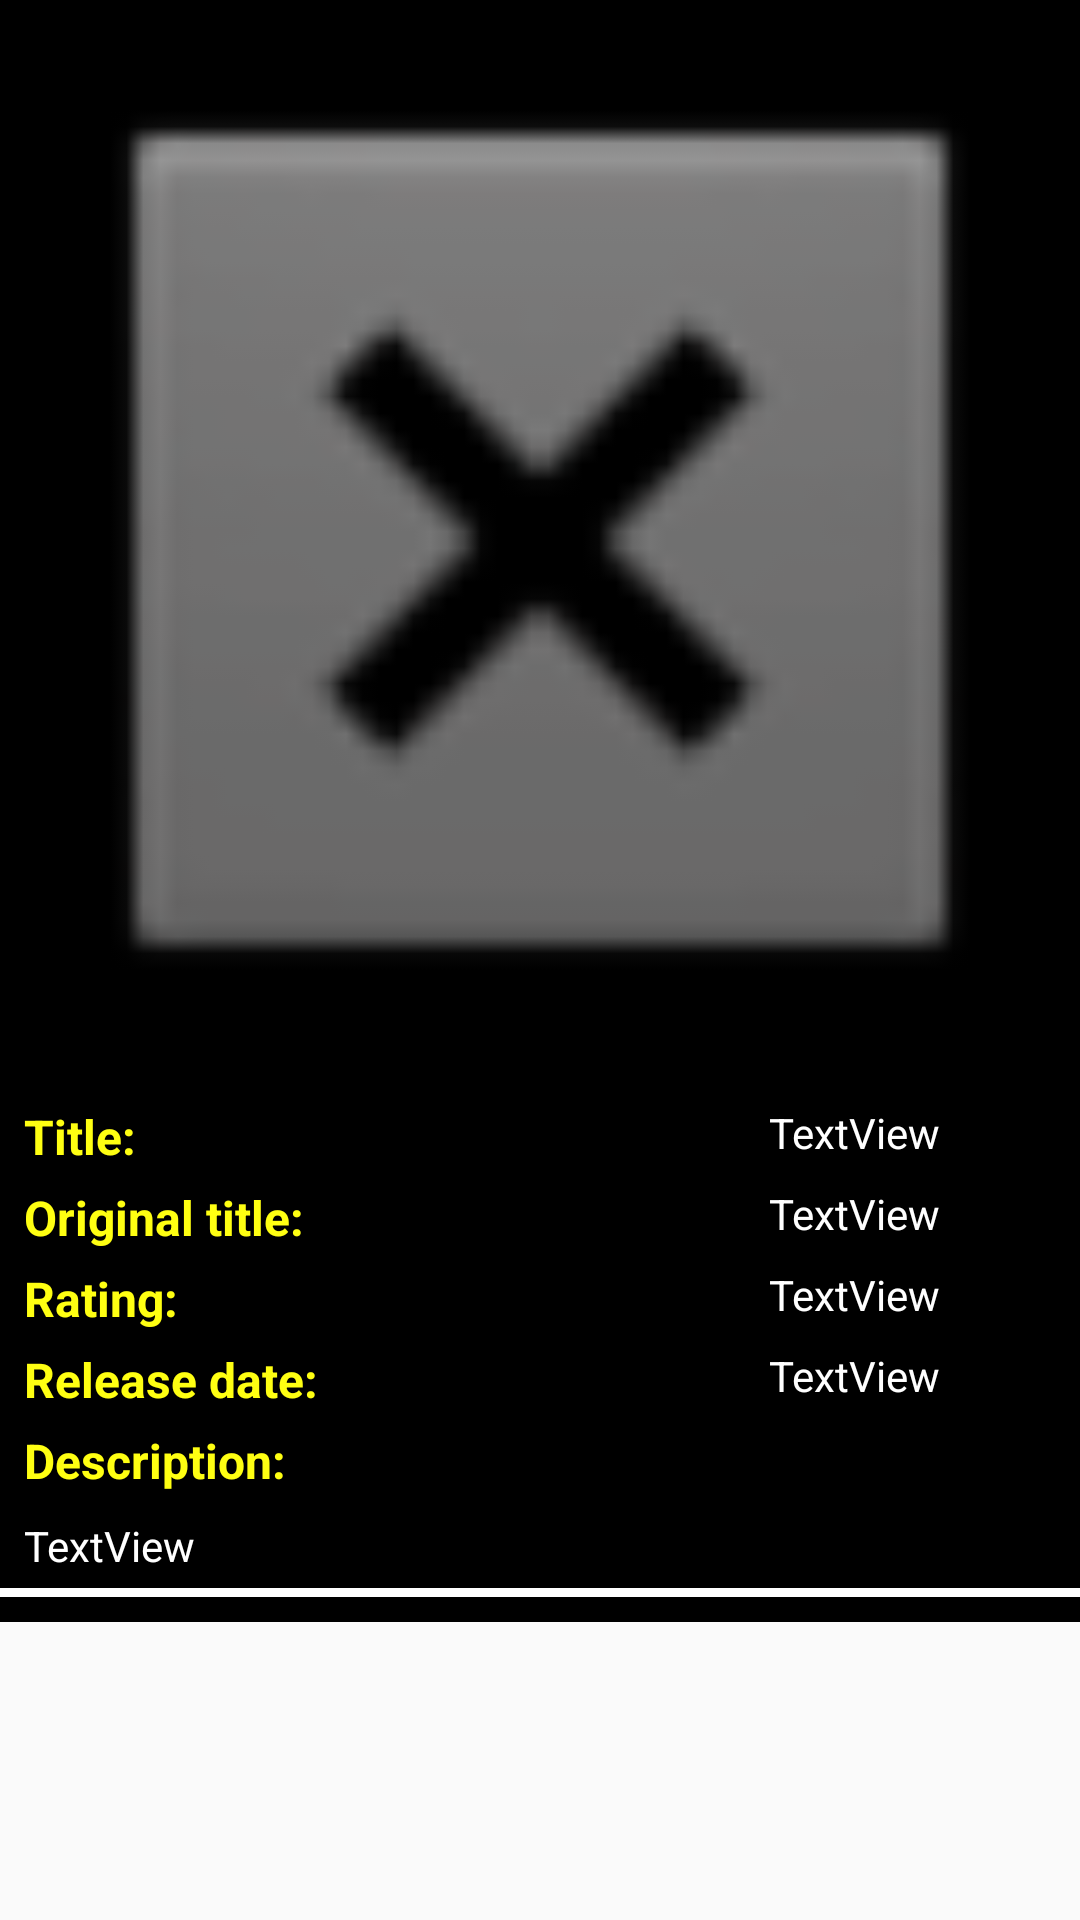

This screen was rendered from an Android layout file. Write that file and the resources it references.
<!-- AndroidManifest.xml: application theme AppTheme -->
<!-- res/layout/activity_detail.xml -->
<?xml version="1.0" encoding="utf-8"?>
<ScrollView xmlns:android="http://schemas.android.com/apk/res/android"
    xmlns:app="http://schemas.android.com/apk/res-auto"
    xmlns:tools="http://schemas.android.com/tools"
    android:id="@+id/scrollViewInfo"
    android:layout_width="match_parent"
    android:layout_height="match_parent"
    tools:context=".DetailActivity">

    <androidx.constraintlayout.widget.ConstraintLayout
        android:layout_width="match_parent"
        android:layout_height="wrap_content"
        android:background="@color/colorPrimaryDark">

        <ImageView
            android:id="@+id/imageViewBigPoster"
            android:layout_width="0dp"
            android:layout_height="wrap_content"
            android:adjustViewBounds="true"
            app:layout_constraintEnd_toEndOf="parent"
            app:layout_constraintStart_toStartOf="parent"
            app:layout_constraintTop_toTopOf="parent"
            app:srcCompat="@android:drawable/btn_dialog"
            tools:ignore="ContentDescription" />


        <ImageView
            android:id="@+id/imageViewAddToFavourite"
            android:layout_width="@dimen/size_of_star"
            android:layout_height="@dimen/size_of_star"
            android:layout_marginEnd="16dp"
            android:onClick="onClickChangeFavourite"
            app:layout_constraintBottom_toBottomOf="@+id/imageViewBigPoster"
            app:layout_constraintEnd_toEndOf="@+id/imageViewBigPoster"
            app:layout_constraintTop_toBottomOf="@+id/imageViewBigPoster"
            app:layout_constraintVertical_bias="1.0"
            app:srcCompat="@android:drawable/btn_star_big_on"
            tools:ignore="ContentDescription" />

        <include
            android:id="@+id/movieInfo"
            layout="@layout/movie_info"
            android:layout_width="0dp"
            android:layout_height="wrap_content"
            app:layout_constraintEnd_toEndOf="parent"
            app:layout_constraintStart_toStartOf="parent"
            app:layout_constraintTop_toBottomOf="@id/imageViewAddToFavourite"

            />


    </androidx.constraintlayout.widget.ConstraintLayout>
</ScrollView>
<!-- res/layout/movie_info.xml (included above) -->
<?xml version="1.0" encoding="utf-8"?>
<androidx.constraintlayout.widget.ConstraintLayout xmlns:android="http://schemas.android.com/apk/res/android"
    xmlns:app="http://schemas.android.com/apk/res-auto"
    xmlns:tools="http://schemas.android.com/tools"
    android:layout_width="match_parent"
    android:layout_height="match_parent"
    android:background="@color/colorPrimaryDark">

    <TextView
        android:id="@+id/textViewLabelTitle"
        style="@style/LabelXML"
        android:text="@string/label_title"
        app:layout_constraintStart_toStartOf="parent"
        app:layout_constraintTop_toTopOf="parent" />

    <androidx.constraintlayout.widget.Guideline
        android:id="@+id/guidelineCenter"
        android:layout_width="wrap_content"
        android:layout_height="wrap_content"
        android:orientation="vertical"
        app:layout_constraintGuide_percent="0.69" />

    <TextView
        android:id="@+id/textViewTitle"
        style="@style/MainText"
        android:text="@string/text_replace"
        app:layout_constraintEnd_toEndOf="parent"
        app:layout_constraintHorizontal_bias="0.363"
        app:layout_constraintStart_toStartOf="@+id/guidelineCenter"
        app:layout_constraintTop_toTopOf="parent" />

    <TextView
        android:id="@+id/textViewLabelOriginalTitle"
        style="@style/LabelXML"
        android:text="@string/label_original_title"
        app:layout_constraintStart_toStartOf="parent"
        app:layout_constraintTop_toBottomOf="@+id/textViewTitle" />

    <TextView
        android:id="@+id/textViewOriginalTitle"
        style="@style/MainText"
        android:text="@string/text_replace"
        app:layout_constraintEnd_toEndOf="parent"
        app:layout_constraintStart_toStartOf="@+id/guidelineCenter"
        app:layout_constraintTop_toBottomOf="@+id/textViewTitle" />

    <TextView
        android:id="@+id/textViewLabelRating"
        style="@style/LabelXML"
        android:text="@string/label_rating"
        app:layout_constraintStart_toStartOf="parent"
        app:layout_constraintTop_toBottomOf="@+id/textViewOriginalTitle" />

    <TextView
        android:id="@+id/textViewRating"
        style="@style/MainText"
        android:text="@string/text_replace"
        app:layout_constraintStart_toStartOf="@+id/guidelineCenter"
        app:layout_constraintTop_toBottomOf="@+id/textViewOriginalTitle" />

    <TextView
        android:id="@+id/textViewLabelReleaseDate"
        style="@style/LabelXML"
        android:text="@string/label_release_date"
        app:layout_constraintStart_toStartOf="parent"
        app:layout_constraintTop_toBottomOf="@+id/textViewRating" />

    <TextView
        android:id="@+id/textViewReleaseDate"
        style="@style/MainText"
        android:text="@string/text_replace"
        app:layout_constraintStart_toStartOf="@+id/guidelineCenter"
        app:layout_constraintTop_toBottomOf="@+id/textViewRating" />

    <TextView
        android:id="@+id/textViewLabelDescription"
        style="@style/LabelXML"
        android:text="@string/label_description"
        app:layout_constraintStart_toStartOf="parent"
        app:layout_constraintTop_toBottomOf="@+id/textViewReleaseDate" />

    <View
        style="@style/ViewStyle"
        android:layout_marginTop="8dp"
        android:layout_marginBottom="4dp"
        app:layout_constraintBottom_toTopOf="@id/textViewOverview"
        app:layout_constraintStart_toStartOf="parent"
        app:layout_constraintTop_toBottomOf="@id/textViewLabelDescription">

    </View>

    <TextView
        android:id="@+id/textViewOverview"
        style="@style/MainText"
        android:layout_marginTop="2dp"
        android:text="@string/text_replace"
        app:layout_constraintEnd_toEndOf="parent"
        app:layout_constraintStart_toStartOf="parent"
        app:layout_constraintTop_toBottomOf="@+id/textViewLabelDescription" />

    <View
        style="@style/ViewStyle"
        android:layout_marginTop="4dp"
        app:layout_constraintBottom_toTopOf="@id/recyclerViewTrailers"
        app:layout_constraintStart_toStartOf="parent"
        app:layout_constraintTop_toBottomOf="@id/textViewOverview">

    </View>

    <androidx.recyclerview.widget.RecyclerView
        android:id="@+id/recyclerViewTrailers"
        android:layout_width="0dp"
        android:layout_height="wrap_content"
        android:layout_margin="8dp"
        android:nestedScrollingEnabled="false"
        app:layout_constraintEnd_toEndOf="parent"
        app:layout_constraintStart_toStartOf="parent"
        app:layout_constraintTop_toBottomOf="@+id/textViewOverview"
        tools:ignore="UnusedAttribute" />

    <androidx.recyclerview.widget.RecyclerView
        android:id="@+id/recyclerViewReviews"
        android:layout_width="0dp"
        android:layout_height="wrap_content"
        android:layout_margin="8dp"
        android:nestedScrollingEnabled="false"
        app:layout_constraintEnd_toEndOf="parent"
        app:layout_constraintStart_toStartOf="parent"
        app:layout_constraintTop_toBottomOf="@+id/recyclerViewTrailers"
        tools:ignore="UnusedAttribute" />

</androidx.constraintlayout.widget.ConstraintLayout>
<!-- resources referenced by this layout -->
<resources>
  <color name="colorPrimaryDark">#000000</color>
  <string name="label_description">Description:</string>
  <string name="label_original_title">Original title:</string>
  <string name="label_rating">Rating:</string>
  <string name="label_release_date">Release date:</string>
  <string name="label_title">Title:</string>
  <string name="text_replace">TextView</string>
  <style name="LabelXML">
          <item name="android:textStyle">bold</item>
          <item name="android:textColor">@color/yellow</item>
          <item name="android:textSize">16sp</item>
          <item name="android:layout_width">wrap_content</item>
          <item name="android:layout_height">wrap_content</item>
          <item name="android:layout_margin">8dp</item>
      </style>
  <style name="MainText">
          <item name="android:textColor">@color/white</item>
          <item name="android:textSize">14sp</item>
          <item name="android:layout_width">0dp</item>
          <item name="android:layout_height">wrap_content</item>
          <item name="android:layout_margin">8dp</item>
      </style>
  <style name="ViewStyle">
          <item name="android:layout_width">0dp</item>
          <item name="android:layout_height">3dp</item>
          <item name="android:background">@color/white</item>
      </style>
  <style name="AppTheme" parent="Theme.AppCompat.Light.DarkActionBar">
          
          <item name="colorPrimary">@color/colorPrimary</item>
          <item name="colorPrimaryDark">@color/colorPrimaryDark</item>
          <item name="colorAccent">@color/colorAccent</item>
      </style>
  <color name="yellow">#FFFF12</color>
  <color name="white">#ffffff</color>
  <color name="colorPrimary">#000000</color>
  <color name="colorAccent">#C803DA</color>
</resources>
